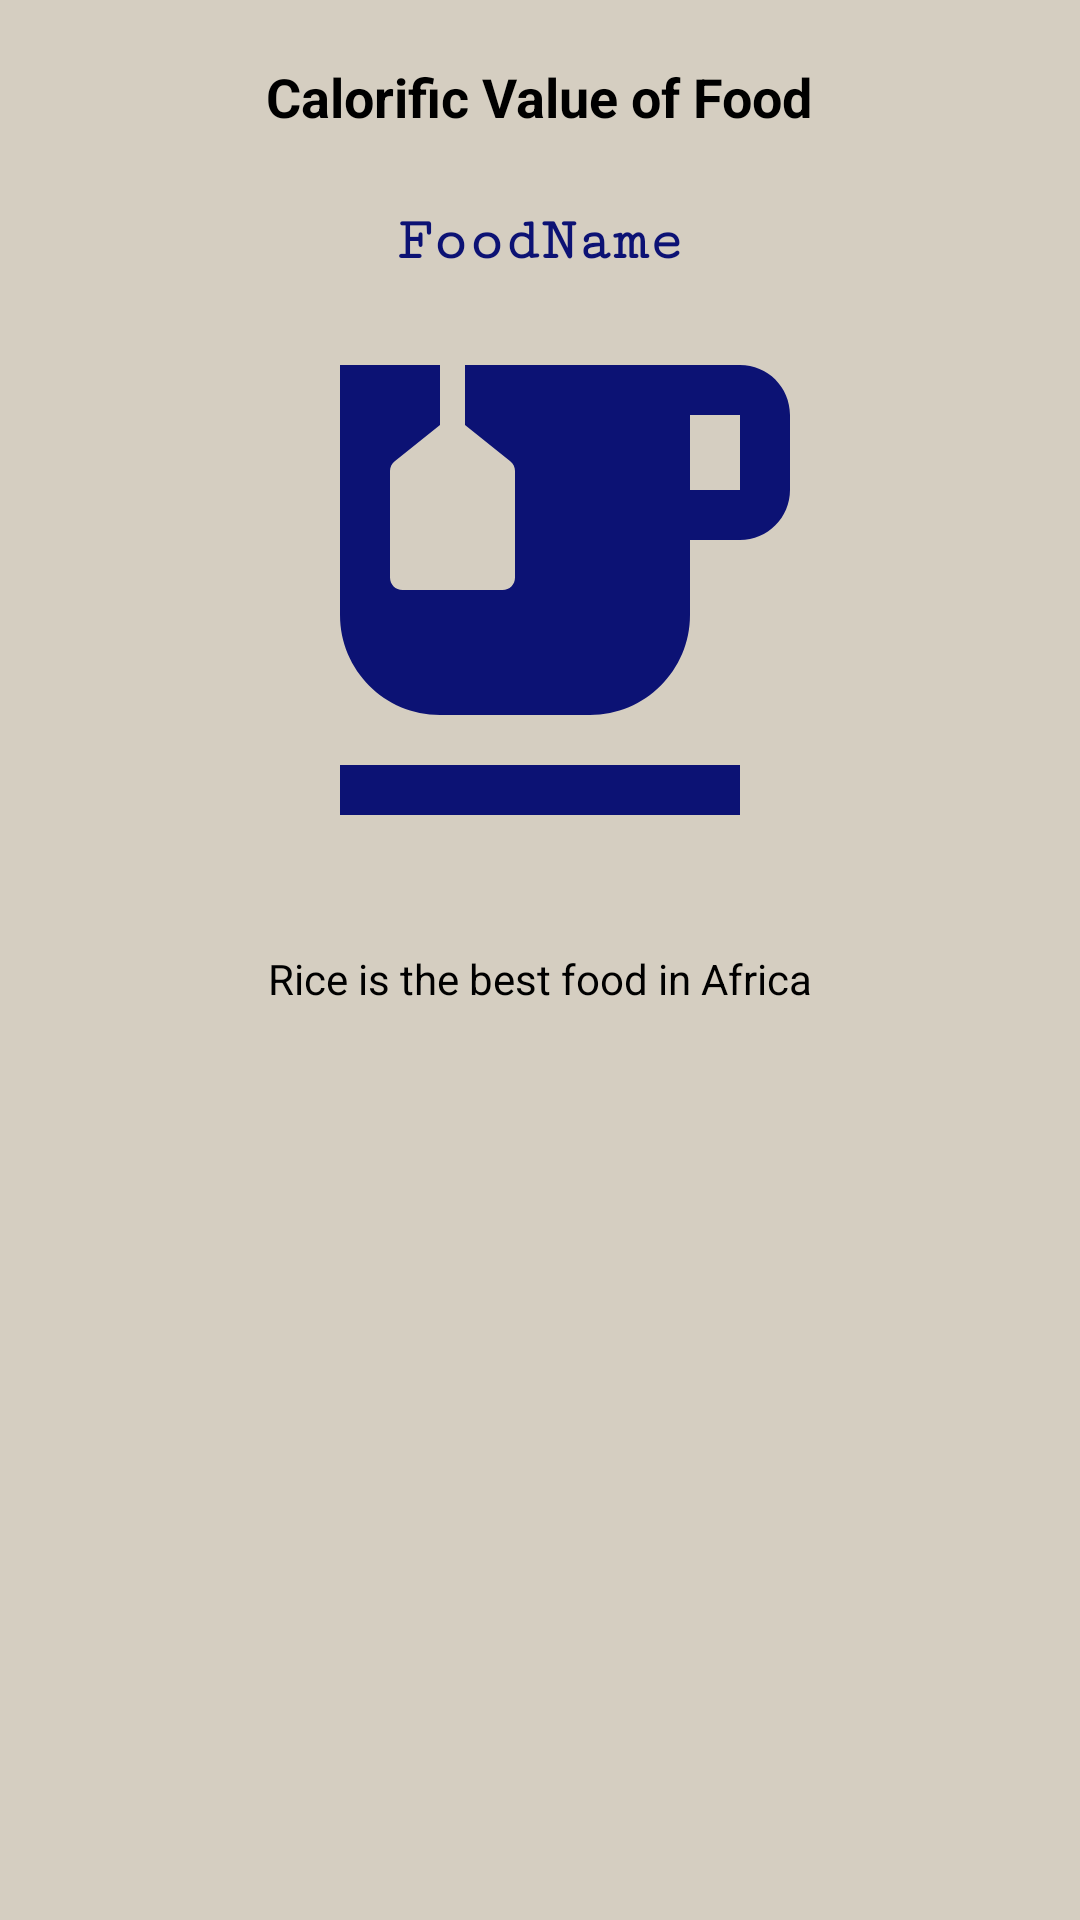

This screen was rendered from an Android layout file. Write that file and the resources it references.
<!-- AndroidManifest.xml: application theme Theme.Design.NoActionBar -->
<!-- res/layout/fragment_food_details.xml -->
<LinearLayout xmlns:android="http://schemas.android.com/apk/res/android"
    xmlns:tools="http://schemas.android.com/tools"
    android:layout_width="match_parent"
    android:layout_height="match_parent"
    tools:context="UserInterface.FoodDetails"
    android:background="#D5CEC1"
    android:orientation="vertical"
    android:layout_margin="10dp">


    <TextView
        android:layout_width="wrap_content"
        android:layout_height="wrap_content"
        android:text="Calorific Value of Food"
        android:textColor="@color/black"
        android:layout_gravity="center"
        android:textSize="18sp"
        android:textStyle="bold"
        android:layout_margin="20dp"/>

    <TextView
        android:layout_width="wrap_content"
        android:layout_height="wrap_content"
        android:text="FoodName"
        android:textColor="#0C1274"
        android:textSize="20sp"
        android:textStyle="bold"
        android:id="@+id/foodName"
        android:fontFamily="serif-monospace"
        android:layout_gravity="center"
        android:layout_margin="5dp"/>

    <ImageView
        android:layout_width="200dp"
        android:layout_height="200dp"
        android:layout_gravity="center"
        android:id="@+id/foodImage"
        android:src="@drawable/ic_baseline_emoji_food_beverage_24"/>

    <TextView
        android:layout_width="wrap_content"
        android:layout_height="wrap_content"
        android:text="Rice is the best food in Africa"
        android:textColor="@color/black"
        android:id="@+id/foodDetail"
        android:layout_gravity="center"
        android:layout_margin="20dp"/>
</LinearLayout>
<!-- resources referenced by this layout -->
<resources>
  <!-- drawable ic_baseline_emoji_food_beverage_24 (drawable) -->
  <vector android:height="24dp" android:tint="#0C1274"
      android:viewportHeight="24" android:viewportWidth="24"
      android:width="24dp" xmlns:android="http://schemas.android.com/apk/res/android">
      <path android:fillColor="@android:color/white" android:pathData="M20,3H9v2.4l1.81,1.45C10.93,6.94 11,7.09 11,7.24v4.26c0,0.28 -0.22,0.5 -0.5,0.5h-4C6.22,12 6,11.78 6,11.5V7.24c0,-0.15 0.07,-0.3 0.19,-0.39L8,5.4V3H4v10c0,2.21 1.79,4 4,4h6c2.21,0 4,-1.79 4,-4v-3h2c1.11,0 2,-0.9 2,-2V5C22,3.89 21.11,3 20,3zM20,8h-2V5h2V8z"/>
      <path android:fillColor="@android:color/white" android:pathData="M4,19h16v2h-16z"/>
  </vector>
  <!-- not gathered from this repository: default colours our renderer supplied (Android Studio template values) -->
  <color name="black">#FF000000</color>
</resources>
